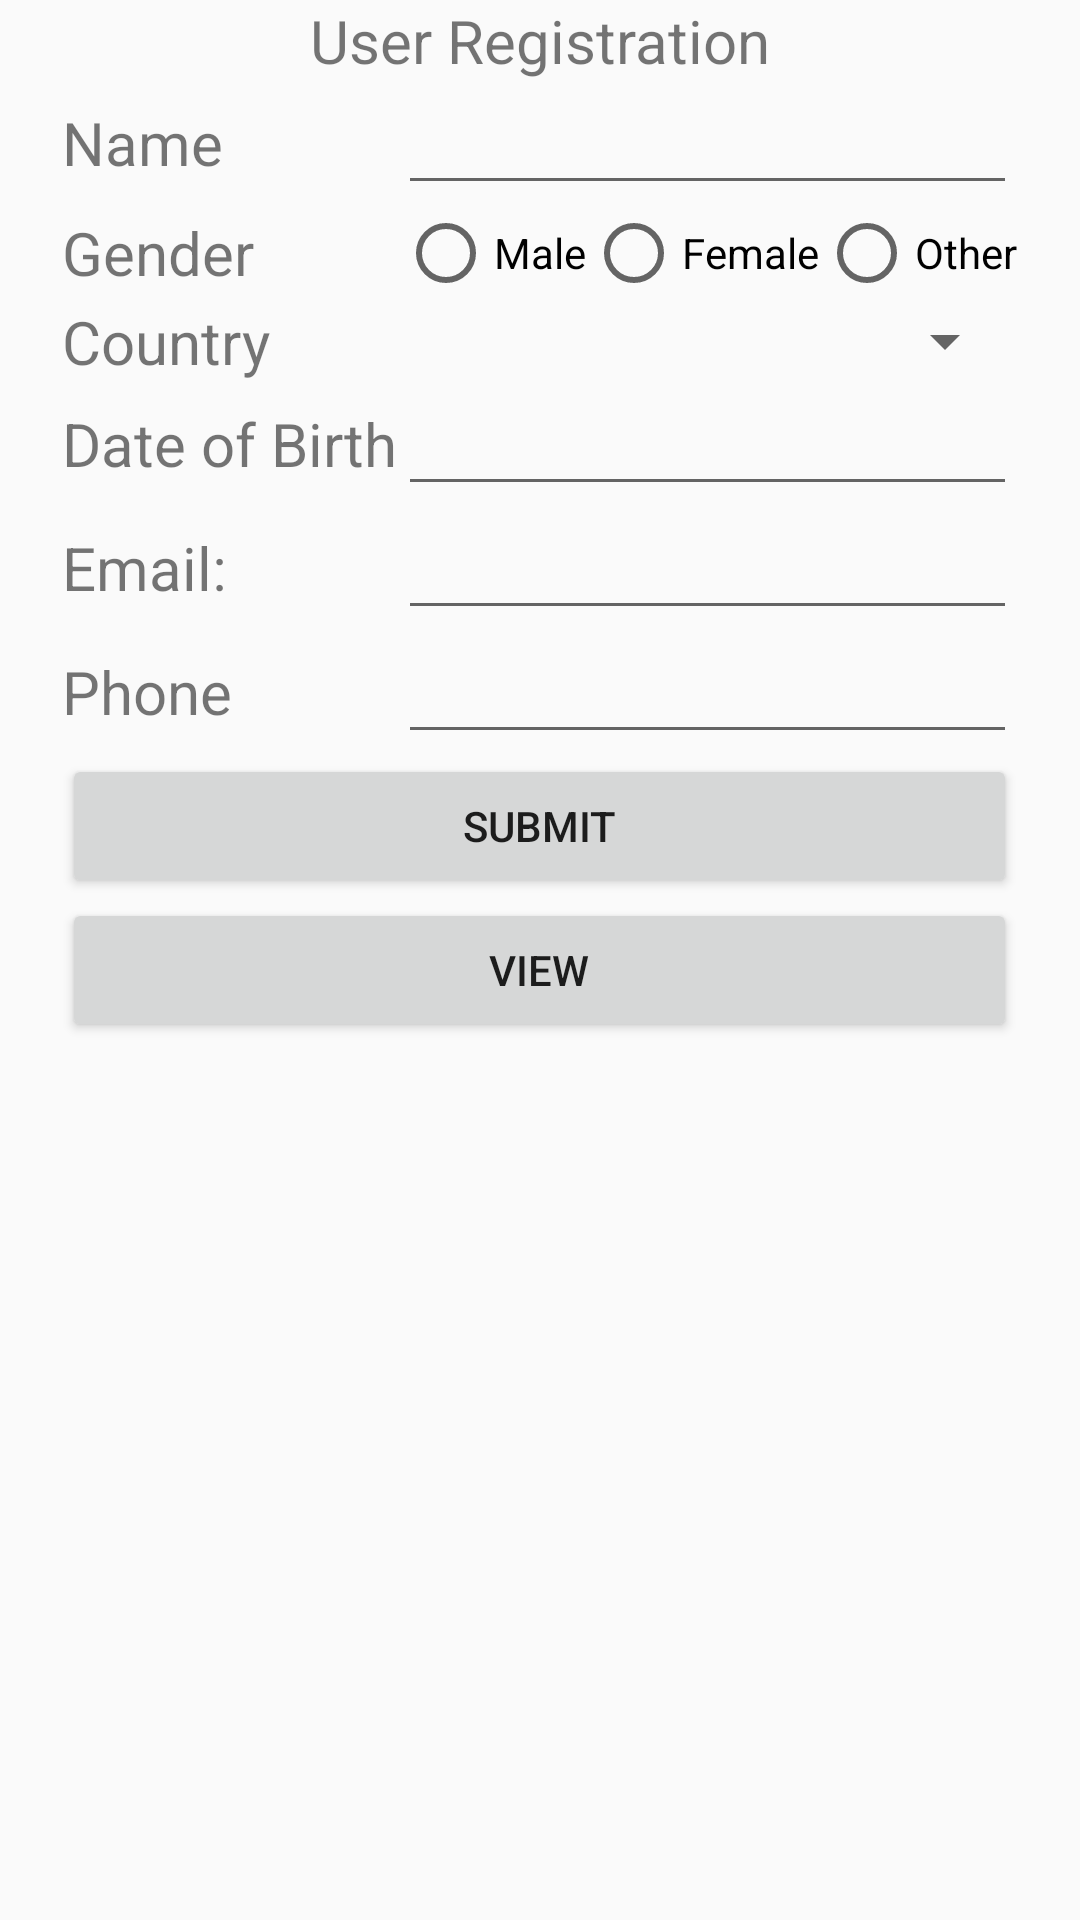

The Android layout XML behind this screen, and the referenced resources:
<!-- AndroidManifest.xml: application theme AppTheme -->
<!-- res/layout/activity_table_layout.xml -->
<?xml version="1.0" encoding="utf-8"?>
<TableLayout xmlns:android="http://schemas.android.com/apk/res/android"
    android:layout_width="match_parent"
    android:layout_height="match_parent"
    android:layout_gravity="center">

    <TableRow
        android:layout_width="match_parent"
        android:layout_height="match_parent"
        android:gravity="center">

        <TextView
            android:layout_width="wrap_content"
            android:layout_height="wrap_content"
            android:layout_span="2"
            android:gravity="center"
            android:text="User Registration"
            android:textSize="20sp" />
    </TableRow>

    <TableRow
        android:layout_width="match_parent"
        android:layout_height="match_parent"
        android:gravity="center">

        <TextView
            android:layout_width="wrap_content"
            android:layout_height="wrap_content"
            android:text="Name"
            android:textSize="20sp" />

        <EditText
            android:id="@+id/etName"
            android:layout_width="200dp"
            android:layout_height="wrap_content" />
    </TableRow>

    <TableRow
        android:layout_width="match_parent"
        android:layout_height="match_parent"
        android:gravity="center">

        <TextView
            android:layout_width="wrap_content"
            android:layout_height="wrap_content"
            android:text="Gender"
            android:textSize="20sp" />

        <RadioGroup
            android:id="@+id/rgGender"
            android:orientation="horizontal">

            <RadioButton
                android:id="@+id/rbMale"
                android:layout_width="wrap_content"
                android:layout_height="wrap_content"
                android:text="Male" />

            <RadioButton
                android:id="@+id/rbFemale"
                android:layout_width="wrap_content"
                android:layout_height="wrap_content"
                android:text="Female" />

            <RadioButton
                android:id="@+id/rbOther"
                android:layout_width="wrap_content"
                android:layout_height="wrap_content"
                android:text="Other" />
        </RadioGroup>
    </TableRow>

    <TableRow
        android:layout_width="match_parent"
        android:layout_height="match_parent"
        android:gravity="center">

        <TextView
            android:layout_width="wrap_content"
            android:layout_height="wrap_content"
            android:text="Country"
            android:textSize="20sp" />

        <Spinner
            android:id="@+id/spCountry"
            android:layout_width="wrap_content"
            android:layout_height="wrap_content" />

    </TableRow>

    <TableRow
        android:layout_width="match_parent"
        android:layout_height="match_parent"
        android:gravity="center">

        <TextView
            android:layout_width="wrap_content"
            android:layout_height="wrap_content"
            android:text="Date of Birth"
            android:textSize="20sp" />

        <EditText
            android:id="@+id/etDate"
            android:layout_width="200dp"
            android:layout_height="wrap_content"
            android:focusable="false" />

    </TableRow>


    <TableRow
        android:layout_width="match_parent"
        android:layout_height="match_parent"
        android:gravity="center">

        <TextView
            android:layout_width="wrap_content"
            android:layout_height="wrap_content"
            android:text="Email:"
            android:textSize="20sp" />

        <EditText
            android:id="@+id/etEmail"
            android:layout_width="200dp"
            android:layout_height="wrap_content" />
    </TableRow>

    <TableRow
        android:layout_width="match_parent"
        android:layout_height="match_parent"
        android:gravity="center">

        <TextView
            android:layout_width="wrap_content"
            android:layout_height="wrap_content"
            android:text="Phone"
            android:textSize="20sp" />

        <EditText
            android:id="@+id/etPhone"
            android:layout_width="200dp"
            android:layout_height="wrap_content" />
    </TableRow>

    <TableRow
        android:layout_width="match_parent"
        android:layout_height="match_parent"
        android:gravity="center">

        <Button
            android:id="@+id/btnSubmit"
            android:layout_width="wrap_content"
            android:layout_height="wrap_content"
            android:layout_span="2"
            android:text="Submit" />
    </TableRow>
    <TableRow
        android:layout_width="match_parent"
        android:layout_height="match_parent"
        android:gravity="center">

        <Button
            android:id="@+id/btnView"
            android:layout_width="wrap_content"
            android:layout_height="wrap_content"
            android:layout_span="2"
            android:text="View" />
    </TableRow>

    
    
    
    

    
    
    
    
    
    


</TableLayout>
<!-- resources referenced by this layout -->
<resources>
  <style name="AppTheme" parent="Theme.AppCompat.Light.DarkActionBar">
          
          <item name="colorPrimary">@color/colorPrimary</item>
          <item name="colorPrimaryDark">@color/colorPrimaryDark</item>
          <item name="colorAccent">@color/colorAccent</item>
      </style>
  <!-- not gathered from this repository: default colours our renderer supplied (Android Studio template values) -->
  <color name="colorPrimary">#FF6200EE</color>
  <color name="colorPrimaryDark">#FF3700B3</color>
  <color name="colorAccent">#FF03DAC5</color>
</resources>
